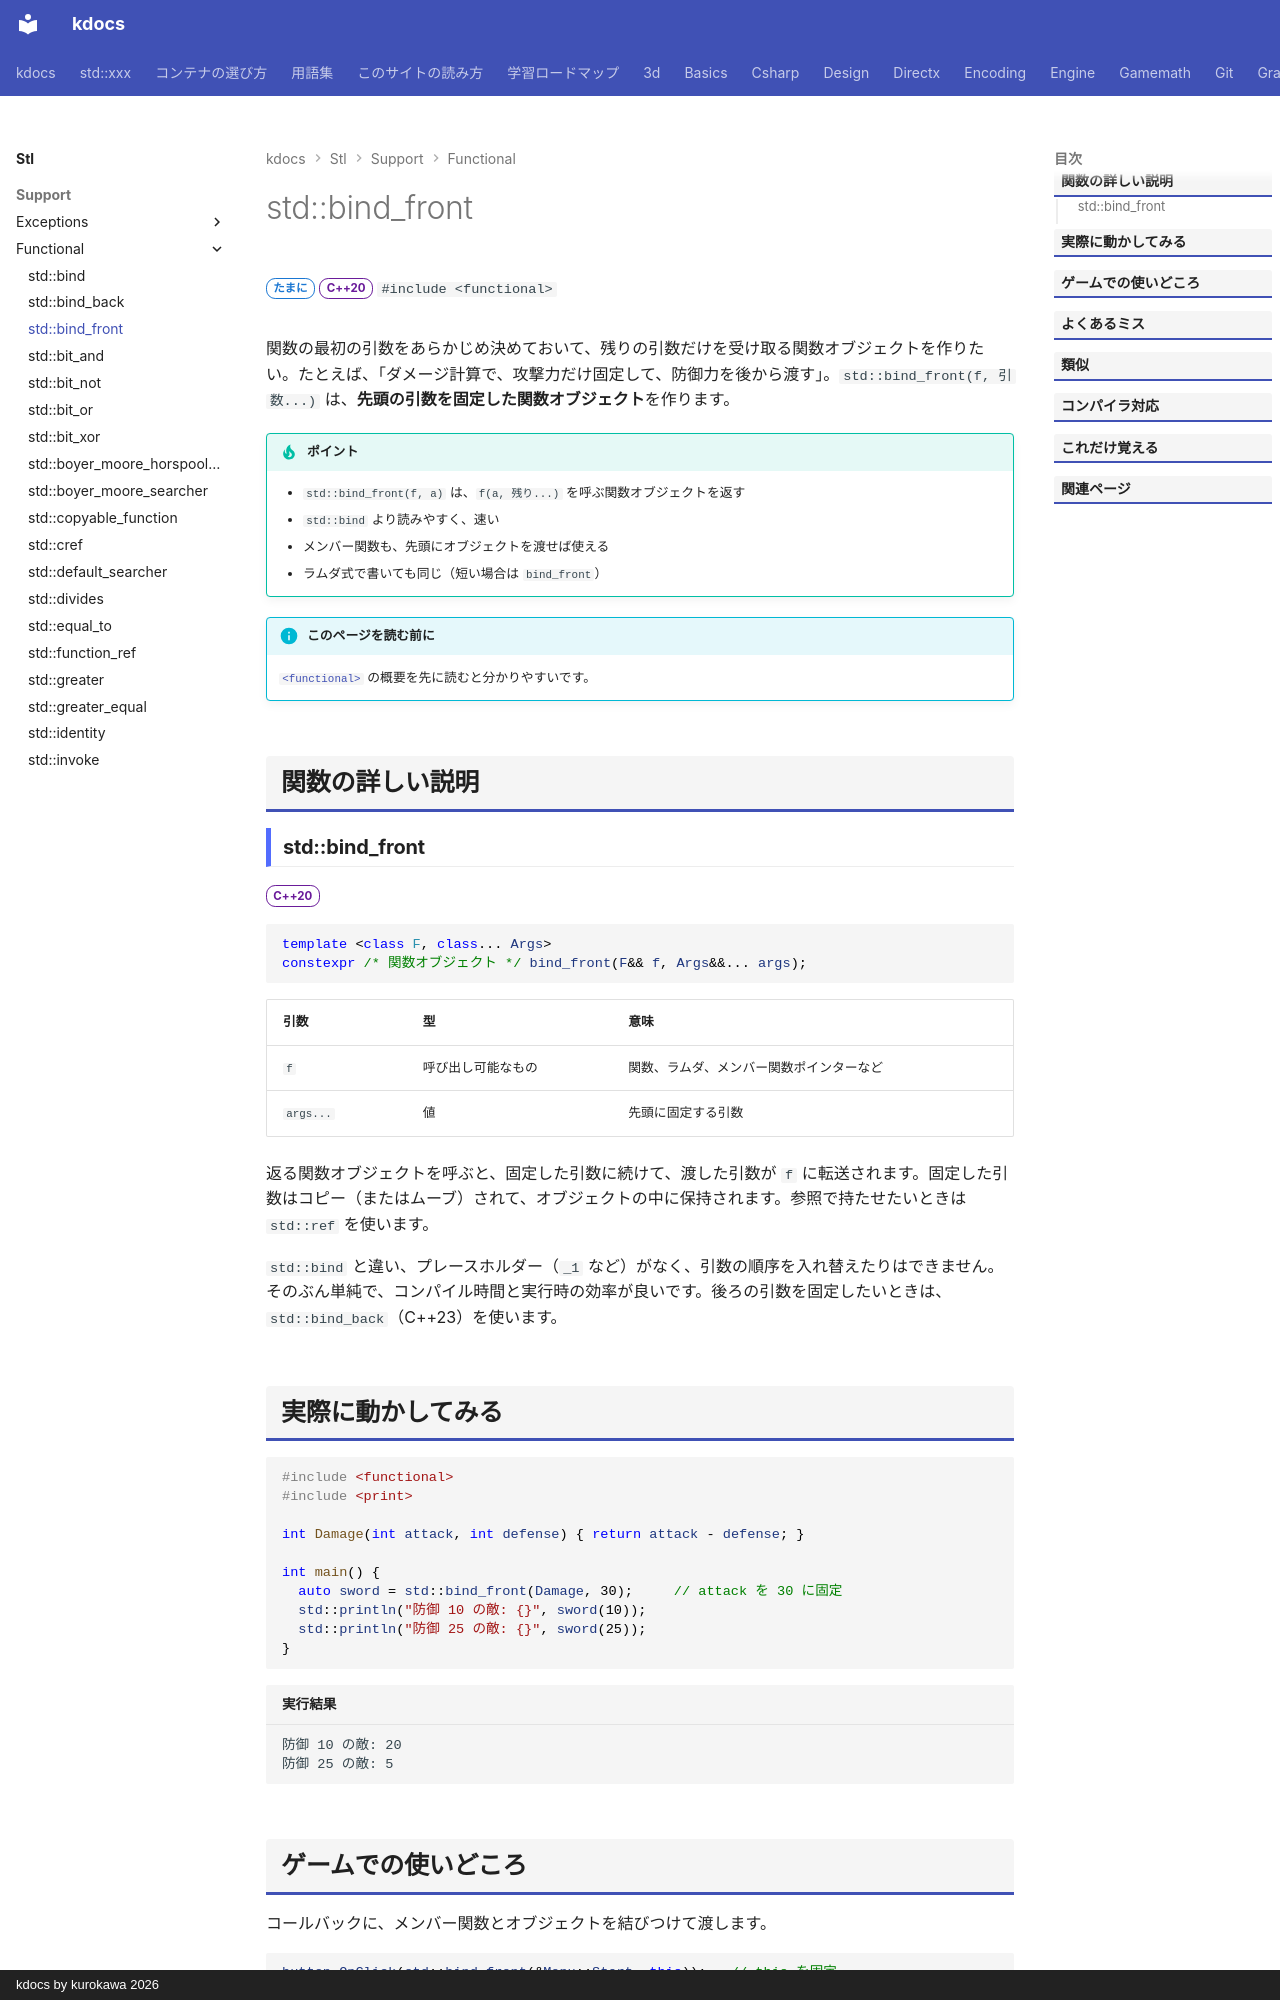

repository: qwzxdf/kdocs · page: stl/support/functional/bind_front/index.html · generator: mkdocs · copyright: kdocs by kurokawa 2026

---
title: std::bind_front
summary: "関数の先頭の引数をあらかじめ決めた、新しい関数を作る。"
order: 9
group: 関数オブジェクトと呼び出し（<functional>）
tags:
  - 型・言語サポート
---

# std::bind_front

<div class="page-badges" markdown>
<span class="rank rank-sometimes">たまに</span>
<span class="ver ver-20">C++20</span>
`#include <functional>`
</div>

関数の最初の引数をあらかじめ決めておいて、残りの引数だけを受け取る関数オブジェクトを作りたい。たとえば、「ダメージ計算で、攻撃力だけ固定して、防御力を後から渡す」。`std::bind_front(f, 引数...)` は、<strong>先頭の引数を固定した関数オブジェクト</strong>を作ります。

!!! tip "ポイント"
    - `std::bind_front(f, a)` は、`f(a, 残り...)` を呼ぶ関数オブジェクトを返す
    - `std::bind` より読みやすく、速い
    - メンバー関数も、先頭にオブジェクトを渡せば使える
    - ラムダ式で書いても同じ（短い場合は `bind_front`）

!!! info "このページを読む前に"
    [`<functional>`](../functional.md) の概要を先に読むと分かりやすいです。

## 関数の詳しい説明

### std::bind_front {#bind_front}

<span class="ver ver-20">C++20</span>

```cpp
template <class F, class... Args>
constexpr /* 関数オブジェクト */ bind_front(F&& f, Args&&... args);
```

| 引数 | 型 | 意味 |
| --- | --- | --- |
| `f` | 呼び出し可能なもの | 関数、ラムダ、メンバー関数ポインターなど |
| `args...` | 値 | 先頭に固定する引数 |

返る関数オブジェクトを呼ぶと、固定した引数に続けて、渡した引数が `f` に転送されます。固定した引数はコピー（またはムーブ）されて、オブジェクトの中に保持されます。参照で持たせたいときは `std::ref` を使います。

`std::bind` と違い、プレースホルダー（`_1` など）がなく、引数の順序を入れ替えたりはできません。そのぶん単純で、コンパイル時間と実行時の効率が良いです。後ろの引数を固定したいときは、`std::bind_back`（C++23）を使います。
